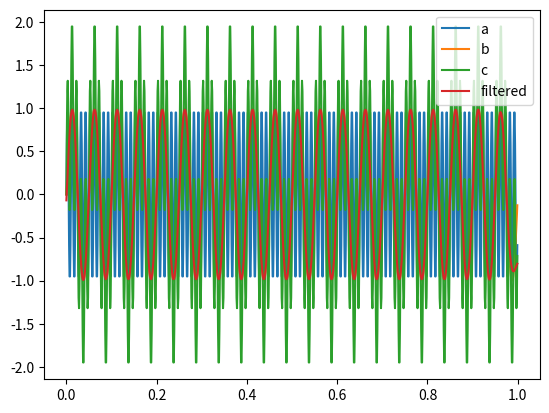

Write the Python code that produced this figure.
# -*- coding: utf-8 -*-
"""
Created on Wed Sep 29 18:53:23 2021

@author: Zikantika
"""

import numpy as np
import matplotlib.pyplot as plt
from scipy import signal

fs = 1000  # Sampling frequency
# Generate the time vector properly
t = np.arange(1000) / fs
signala = np.sin(2*np.pi*100*t) # with frequency of 100
plt.plot(t, signala, label='a')

signalb = np.sin(2*np.pi*20*t) # frequency 20
plt.plot(t, signalb, label='b')

signalc = signala + signalb
plt.plot(t, signalc, label='c')

fc = 30  # Cut-off frequency of the filter
w = fc / (fs / 2) # Normalize the frequency
b, a = signal.butter(5, w, 'low')
output = signal.filtfilt(b, a, signalc)
plt.plot(t, output, label='filtered')
plt.legend()
plt.show()
